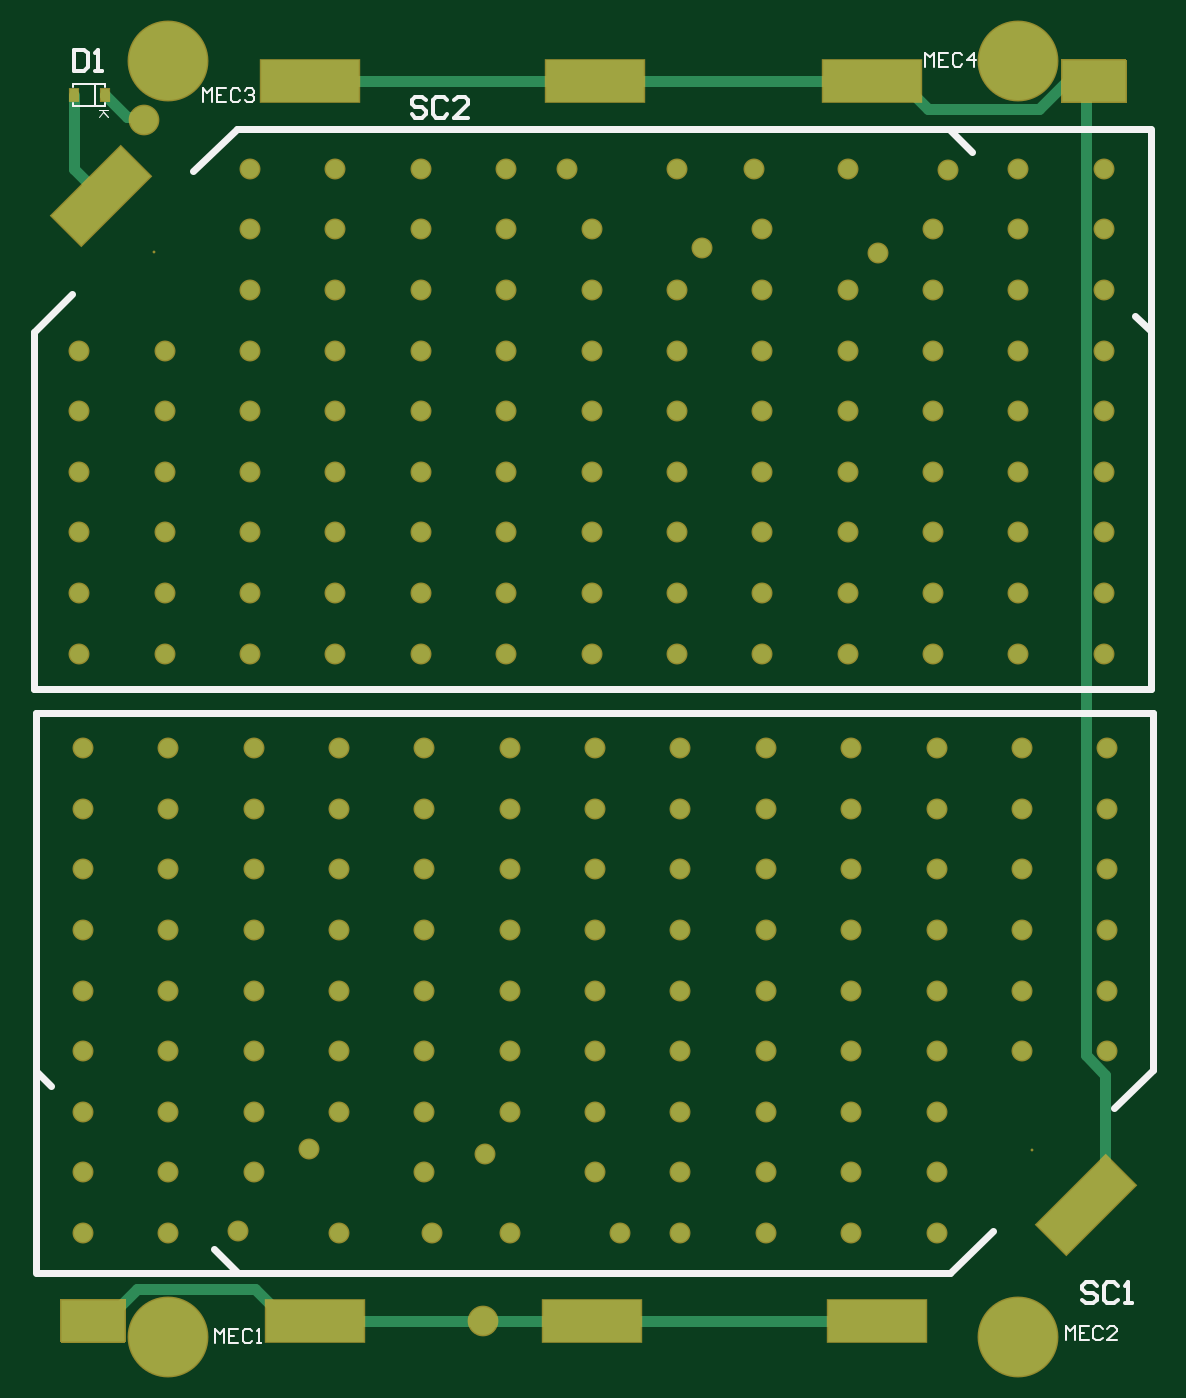
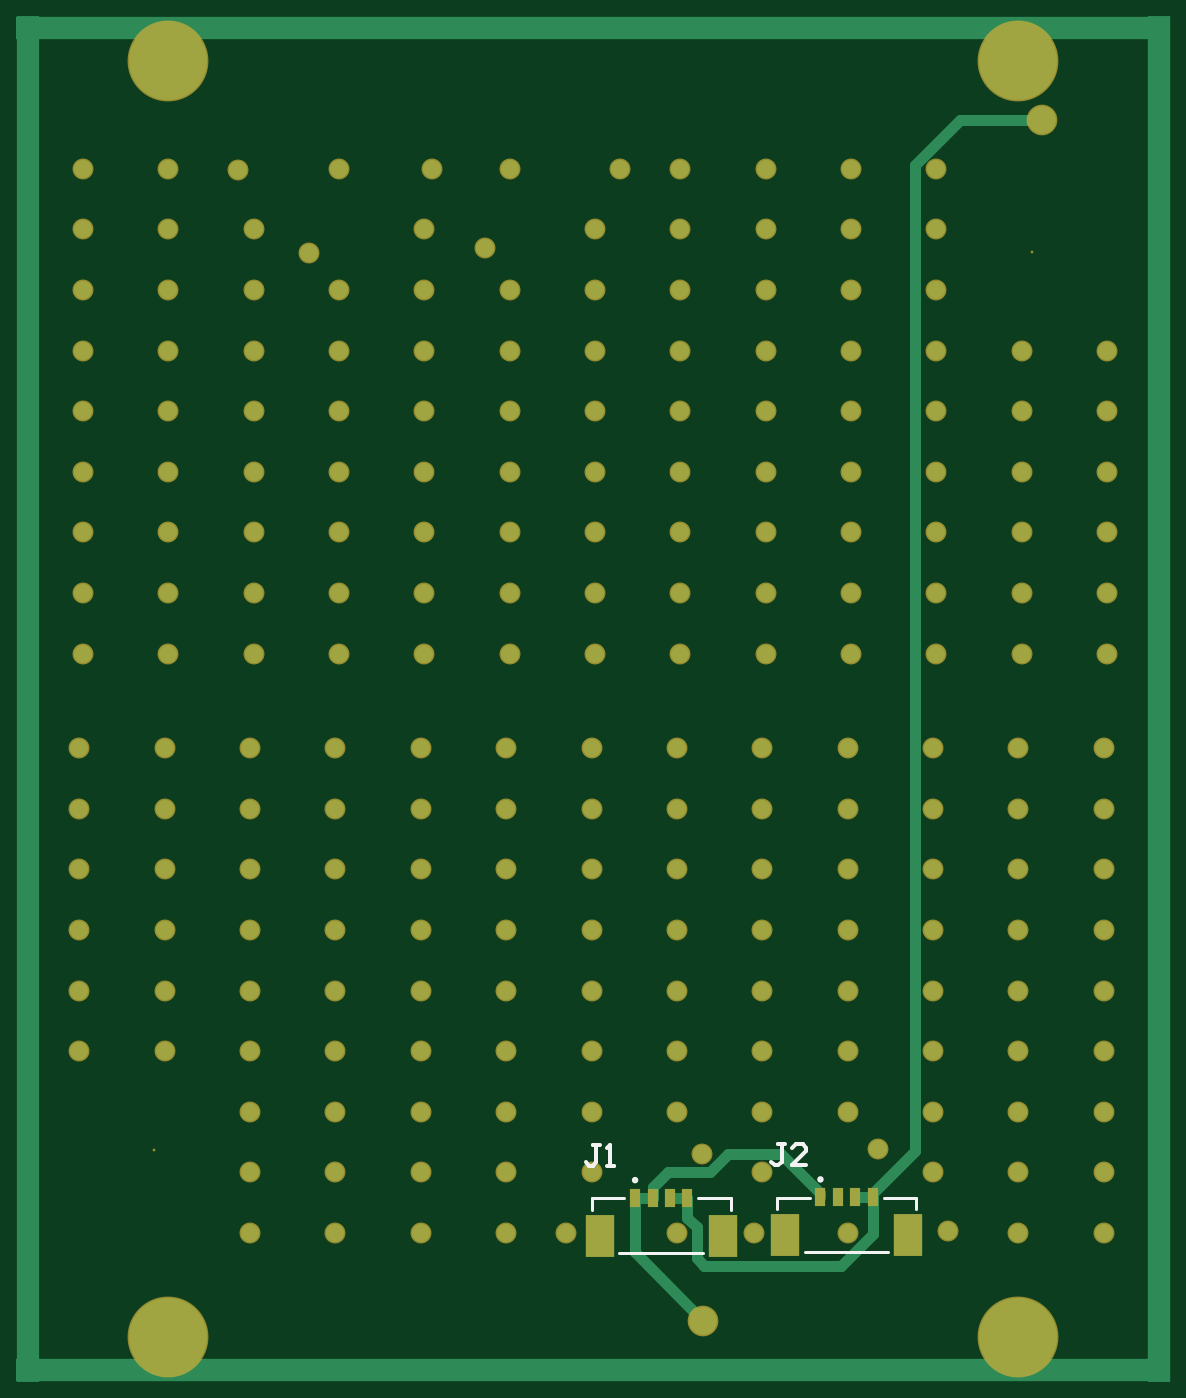
Circuit board: 11 layer files. Board 81.1 x 96.3 mm.
- drill: PCB1-RoundHoles.TXT (2240 bytes)
- drill: PCB1-SlotHoles.TXT (225 bytes)
- bottom_copper: PCB1.GBL (5840 bytes)
- bottom_silk: PCB1.GBO (1125 bytes)
- paste: PCB1.GBP (571 bytes)
- bottom_mask: PCB1.GBS (5038 bytes)
- outline: PCB1.GKO (272 bytes)
- top_copper: PCB1.GTL (6643 bytes)
- top_silk: PCB1.GTO (4105 bytes)
- paste: PCB1.GTP (1050 bytes)
- top_mask: PCB1.GTS (7442 bytes)

=== drill: PCB1-RoundHoles.TXT ===
M48
;Layer_Color=9474304
;FILE_FORMAT=4:4
METRIC,LZ
;TYPE=PLATED
T01F00S00C0.8000
T02F00S00C1.0000
T03F00S00C3.2000
;TYPE=NON_PLATED
%
T01
X0085275Y0065275
Y0069625
Y0073975
Y0078325
X00914
Y0073975
Y0069625
Y0065275
X0097525
Y0069625
Y0073975
Y0078325
X010365
X0109775
X007915
Y0073975
Y0069625
Y0065275
X0074825Y0065275
X0073025Y0069625
Y0073975
Y0078325
X00669
Y0073975
X00651Y0070975
X0060775Y0069625
Y0073975
Y0078325
X005465
Y0073975
X0052475Y00713
X0048525Y0069625
Y0073975
Y0078325
X00424
Y0073975
Y0069625
Y0065275
X0047425Y00654
X005465Y0065275
X006135Y00653
X00669Y0065275
X0036275
Y0069625
Y0073975
Y0078325
Y0082675
Y0087025
Y0091375
Y0095725
Y0100075
X0036025Y010685
Y01112
Y011555
X004215
Y01112
Y010685
X0048275
Y01112
Y011555
X00544
Y01112
Y010685
X0060525
Y01112
Y011555
X006665
Y01112
Y010685
X0072775
Y01112
Y011555
X00789
Y01112
Y010685
X007915Y0100075
Y0095725
Y0091375
Y0087025
Y0082675
X0073025
Y0087025
Y0091375
Y0095725
Y0100075
X00669
Y0095725
Y0091375
Y0087025
Y0082675
X0060775
Y0087025
Y0091375
Y0095725
Y0100075
X005465
Y0095725
Y0091375
Y0087025
Y0082675
X0048525
Y0087025
Y0091375
Y0095725
Y0100075
X00424
Y0095725
Y0091375
Y0087025
Y0082675
X0085275
Y0087025
Y0091375
Y0095725
Y0100075
X00914
Y0095725
Y0091375
Y0087025
Y0082675
X0097525
Y0087025
Y0091375
Y0095725
Y0100075
X010365
Y0095725
Y0091375
Y0087025
Y0082675
X0109775
Y0087025
Y0091375
Y0095725
Y0100075
X0109525Y010685
Y01112
Y011555
X01034
Y01112
Y010685
X0097275
Y01112
Y011555
X009115
Y01112
Y010685
X0085025
Y01112
Y011555
Y01199
Y012425
Y01286
Y013295
Y01373
X008445Y0141625
X009115Y014165
X0098375Y0141525
X01034Y014165
Y01373
Y013295
Y01286
Y012425
Y01199
X0109525
Y012425
Y01286
Y013295
Y01373
Y014165
X0097275Y01373
Y013295
Y01286
Y012425
Y01199
X009115
Y012425
Y01286
Y013295
X0093325Y0135625
X00807Y013595
X00789Y013295
Y01286
Y012425
Y01199
X0072775
Y012425
Y01286
Y013295
Y01373
X006665
Y014165
X0070975Y014165
X00789Y014165
X0060525
Y01373
Y013295
Y01286
Y012425
Y01199
X00544
Y012425
Y01286
Y013295
Y01373
Y014165
X0048275
Y01373
Y013295
Y01286
Y012425
Y01199
X004215
Y012425
Y01286
X006665
Y013295
Y012425
Y01199
X0036025
Y012425
Y01286
T02
X0065Y0059
X0040675Y014515
T03
X0103396Y00577984
X0042396
X0103396Y01493984
X0042396
M30

=== drill: PCB1-SlotHoles.TXT ===
M48
;Layer_Color=9474304
;FILE_FORMAT=4:4
METRIC,LZ
;TYPE=PLATED
;TYPE=NON_PLATED
T04F00S00C7.0000
%
G90
G05
T04
G00X01054607Y00723107
M15
G01X01033393Y00701893
M16
G00X00403393Y01346143
M15
G01X00424607Y01367357
M16
M17
M30

=== bottom_copper: PCB1.GBL (5840 bytes, source omitted) ===
=== bottom_silk: PCB1.GBO ===
G04*
G04 #@! TF.GenerationSoftware,Altium Limited,Altium Designer,24.10.1 (45)*
G04*
G04 Layer_Color=32896*
%FSLAX44Y44*%
%MOMM*%
G71*
G04*
G04 #@! TF.SameCoordinates,FFF0C86F-6648-4025-B214-3B1406CF911A*
G04*
G04*
G04 #@! TF.FilePolarity,Positive*
G04*
G01*
G75*
%ADD13C,0.2540*%
%ADD38C,0.2500*%
%ADD39C,0.2000*%
D13*
X724411Y716159D02*
X729490D01*
X726951D01*
Y703463D01*
X729490Y700924D01*
X732029D01*
X734568Y703463D01*
X719333Y700924D02*
X714255D01*
X716794D01*
Y716159D01*
X719333Y713620D01*
X591315Y716667D02*
X596394D01*
X593854D01*
Y703971D01*
X596394Y701432D01*
X598933D01*
X601472Y703971D01*
X576080Y701432D02*
X586237D01*
X576080Y711589D01*
Y714128D01*
X578619Y716667D01*
X583698D01*
X586237Y714128D01*
D38*
X700250Y690750D02*
G03*
X700250Y690750I-1250J0D01*
G01*
X567250Y691250D02*
G03*
X567250Y691250I-1250J0D01*
G01*
D39*
X630500Y669500D02*
Y677750D01*
X706750D02*
X730000D01*
X630500D02*
X653750D01*
X730000Y669500D02*
Y677750D01*
X650250Y638750D02*
X710250D01*
X497500Y670000D02*
Y678250D01*
X573750D02*
X597000D01*
X497500D02*
X520750D01*
X597000Y670000D02*
Y678250D01*
X517250Y639250D02*
X577250D01*
M02*

=== paste: PCB1.GBP ===
G04*
G04 #@! TF.GenerationSoftware,Altium Limited,Altium Designer,24.10.1 (45)*
G04*
G04 Layer_Color=128*
%FSLAX44Y44*%
%MOMM*%
G71*
G04*
G04 #@! TF.SameCoordinates,FFF0C86F-6648-4025-B214-3B1406CF911A*
G04*
G04*
G04 #@! TF.FilePolarity,Positive*
G04*
G01*
G75*
%ADD32R,0.8000X1.3000*%
%ADD33R,2.1000X3.0000*%
D32*
X686500Y678250D02*
D03*
X699000D02*
D03*
X566000Y678750D02*
D03*
X553500D02*
D03*
X661500Y678250D02*
D03*
X674000D02*
D03*
X528500Y678750D02*
D03*
X541000D02*
D03*
D33*
X724500Y650750D02*
D03*
X636000D02*
D03*
X591500Y651250D02*
D03*
X503000D02*
D03*
M02*

=== bottom_mask: PCB1.GBS ===
G04*
G04 #@! TF.GenerationSoftware,Altium Limited,Altium Designer,24.10.1 (45)*
G04*
G04 Layer_Color=16711935*
%FSLAX44Y44*%
%MOMM*%
G71*
G04*
G04 #@! TF.SameCoordinates,FFF0C86F-6648-4025-B214-3B1406CF911A*
G04*
G04*
G04 #@! TF.FilePolarity,Negative*
G04*
G01*
G75*
%ADD22C,0.2032*%
%ADD23C,5.8032*%
%ADD24C,1.5032*%
%ADD25C,2.2032*%
%ADD32R,0.8000X1.3000*%
%ADD33R,2.1000X3.0000*%
D22*
X414000Y1356750D02*
D03*
X1044000Y712500D02*
D03*
D23*
X423960Y1493984D02*
D03*
Y577984D02*
D03*
X1033960D02*
D03*
Y1493984D02*
D03*
D24*
X482750Y1373000D02*
D03*
Y1416500D02*
D03*
X544000Y1373000D02*
D03*
X605250D02*
D03*
X666500D02*
D03*
X544000Y1416500D02*
D03*
X605250D02*
D03*
X666500D02*
D03*
X1034000Y1373000D02*
D03*
X972750D02*
D03*
X933250Y1356250D02*
D03*
X807000Y1359500D02*
D03*
X983750Y1415250D02*
D03*
X911500Y1416500D02*
D03*
X709750Y1416500D02*
D03*
X789000Y1416500D02*
D03*
X844500Y1416250D02*
D03*
X1034000Y1416500D02*
D03*
X1095250D02*
D03*
Y1373000D02*
D03*
X727750D02*
D03*
X850250D02*
D03*
X1095250Y1286000D02*
D03*
X1034000D02*
D03*
X972750D02*
D03*
X1034000Y1329500D02*
D03*
X972750D02*
D03*
X911500D02*
D03*
X482750D02*
D03*
X544000D02*
D03*
X605250D02*
D03*
X666500D02*
D03*
X727750D02*
D03*
X789000D02*
D03*
X850250D02*
D03*
X1095250D02*
D03*
X360250Y1242500D02*
D03*
X421500D02*
D03*
X482750D02*
D03*
X544000D02*
D03*
X605250D02*
D03*
X666500D02*
D03*
X727750D02*
D03*
X789000D02*
D03*
X911500Y1286000D02*
D03*
X421500D02*
D03*
X482750D02*
D03*
X544000D02*
D03*
X605250D02*
D03*
X666500D02*
D03*
X727750D02*
D03*
X789000D02*
D03*
X850250D02*
D03*
X360250Y1068500D02*
D03*
X421500D02*
D03*
X482750D02*
D03*
X544000D02*
D03*
X605250D02*
D03*
X666500D02*
D03*
X727750D02*
D03*
X789000D02*
D03*
X360250Y1112000D02*
D03*
X421500D02*
D03*
X482750D02*
D03*
X544000D02*
D03*
X605250D02*
D03*
X666500D02*
D03*
X727750D02*
D03*
X789000D02*
D03*
X360250Y1155500D02*
D03*
X421500D02*
D03*
X482750D02*
D03*
X544000D02*
D03*
X605250D02*
D03*
X666500D02*
D03*
X727750D02*
D03*
X789000D02*
D03*
X360250Y1199000D02*
D03*
X421500D02*
D03*
X482750D02*
D03*
X544000D02*
D03*
X605250D02*
D03*
X666500D02*
D03*
X727750D02*
D03*
X789000D02*
D03*
X1095250Y1068500D02*
D03*
X1034000D02*
D03*
X972750D02*
D03*
X911500D02*
D03*
X850250D02*
D03*
X1095250Y1112000D02*
D03*
X1034000D02*
D03*
X972750D02*
D03*
X911500D02*
D03*
X850250D02*
D03*
X1095250Y1155500D02*
D03*
X1034000D02*
D03*
X972750D02*
D03*
X911500D02*
D03*
X850250D02*
D03*
X1095250Y1199000D02*
D03*
X1034000D02*
D03*
X972750D02*
D03*
X911500D02*
D03*
X850250D02*
D03*
X1095250Y1242500D02*
D03*
X1034000D02*
D03*
X972750D02*
D03*
X911500D02*
D03*
X850250D02*
D03*
X360250Y1286000D02*
D03*
X975250Y696250D02*
D03*
Y652750D02*
D03*
X914000Y696250D02*
D03*
X852750D02*
D03*
X791500D02*
D03*
X914000Y652750D02*
D03*
X852750D02*
D03*
X791500D02*
D03*
X424000Y696250D02*
D03*
X485250D02*
D03*
X524750Y713000D02*
D03*
X651000Y709750D02*
D03*
X474250Y654000D02*
D03*
X546500Y652750D02*
D03*
X748250Y652750D02*
D03*
X669000Y652750D02*
D03*
X613500Y653000D02*
D03*
X424000Y652750D02*
D03*
X362750D02*
D03*
Y696250D02*
D03*
X730250D02*
D03*
X607750D02*
D03*
X362750Y783250D02*
D03*
X424000D02*
D03*
X485250D02*
D03*
X424000Y739750D02*
D03*
X485250D02*
D03*
X546500D02*
D03*
X975250D02*
D03*
X914000D02*
D03*
X852750D02*
D03*
X791500D02*
D03*
X730250D02*
D03*
X669000D02*
D03*
X607750D02*
D03*
X362750D02*
D03*
X1097750Y826750D02*
D03*
X1036500D02*
D03*
X975250D02*
D03*
X914000D02*
D03*
X852750D02*
D03*
X791500D02*
D03*
X730250D02*
D03*
X669000D02*
D03*
X546500Y783250D02*
D03*
X1036500D02*
D03*
X975250D02*
D03*
X914000D02*
D03*
X852750D02*
D03*
X791500D02*
D03*
X730250D02*
D03*
X669000D02*
D03*
X607750D02*
D03*
X1097750Y1000750D02*
D03*
X1036500D02*
D03*
X975250D02*
D03*
X914000D02*
D03*
X852750D02*
D03*
X791500D02*
D03*
X730250D02*
D03*
X669000D02*
D03*
X1097750Y957250D02*
D03*
X1036500D02*
D03*
X975250D02*
D03*
X914000D02*
D03*
X852750D02*
D03*
X791500D02*
D03*
X730250D02*
D03*
X669000D02*
D03*
X1097750Y913750D02*
D03*
X1036500D02*
D03*
X975250D02*
D03*
X914000D02*
D03*
X852750D02*
D03*
X791500D02*
D03*
X730250D02*
D03*
X669000D02*
D03*
X1097750Y870250D02*
D03*
X1036500D02*
D03*
X975250D02*
D03*
X914000D02*
D03*
X852750D02*
D03*
X791500D02*
D03*
X730250D02*
D03*
X669000D02*
D03*
X362750Y1000750D02*
D03*
X424000D02*
D03*
X485250D02*
D03*
X546500D02*
D03*
X607750D02*
D03*
X362750Y957250D02*
D03*
X424000D02*
D03*
X485250D02*
D03*
X546500D02*
D03*
X607750D02*
D03*
X362750Y913750D02*
D03*
X424000D02*
D03*
X485250D02*
D03*
X546500D02*
D03*
X607750D02*
D03*
X362750Y870250D02*
D03*
X424000D02*
D03*
X485250D02*
D03*
X546500D02*
D03*
X607750D02*
D03*
X362750Y826750D02*
D03*
X424000D02*
D03*
X485250D02*
D03*
X546500D02*
D03*
X607750D02*
D03*
X1097750Y783250D02*
D03*
D25*
X406750Y1451500D02*
D03*
X650000Y590000D02*
D03*
D32*
X686500Y678250D02*
D03*
X699000D02*
D03*
X566000Y678750D02*
D03*
X553500D02*
D03*
X661500Y678250D02*
D03*
X674000D02*
D03*
X528500Y678750D02*
D03*
X541000D02*
D03*
D33*
X724500Y650750D02*
D03*
X636000D02*
D03*
X591500Y651250D02*
D03*
X503000D02*
D03*
M02*

=== outline: PCB1.GKO ===
G04*
G04 #@! TF.GenerationSoftware,Altium Limited,Altium Designer,24.10.1 (45)*
G04*
G04 Layer_Color=16711935*
%FSLAX44Y44*%
%MOMM*%
G71*
G04*
G04 #@! TF.SameCoordinates,FFF0C86F-6648-4025-B214-3B1406CF911A*
G04*
G04*
G04 #@! TF.FilePolarity,Positive*
G04*
G01*
G75*
M02*

=== top_copper: PCB1.GTL (6643 bytes, source omitted) ===
=== top_silk: PCB1.GTO ===
G04*
G04 #@! TF.GenerationSoftware,Altium Limited,Altium Designer,24.10.1 (45)*
G04*
G04 Layer_Color=65535*
%FSLAX44Y44*%
%MOMM*%
G71*
G04*
G04 #@! TF.SameCoordinates,FFF0C86F-6648-4025-B214-3B1406CF911A*
G04*
G04*
G04 #@! TF.FilePolarity,Positive*
G04*
G01*
G75*
%ADD10C,0.5000*%
%ADD11C,0.1500*%
%ADD12C,0.1000*%
%ADD13C,0.2540*%
D10*
X1129064Y1043314D02*
Y1299854D01*
X327500Y1043250D02*
X1129000D01*
X473139Y1444889D02*
X984064D01*
X1129064Y1299854D02*
Y1444854D01*
X984064D02*
X1128500D01*
X1117959Y1310959D02*
X1129064Y1299854D01*
X984064Y1444854D02*
X1000834Y1428084D01*
X442106Y1414908D02*
X473139Y1444889D01*
X327500Y1299250D02*
X355125Y1326875D01*
X327500Y1043250D02*
Y1299250D01*
X328936Y769396D02*
Y1025936D01*
X329000Y1026000D02*
X1130500D01*
X473936Y624361D02*
X984861D01*
X328936Y624396D02*
Y769396D01*
X329500Y624396D02*
X473936D01*
X328936Y769396D02*
X340041Y758291D01*
X457166Y641166D02*
X473936Y624396D01*
X984861Y624361D02*
X1015894Y654342D01*
X1102875Y742375D02*
X1130500Y770000D01*
Y1026000D01*
D11*
X356000Y1474964D02*
Y1477250D01*
X378500D01*
X356000Y1461250D02*
X378500D01*
X356000D02*
Y1463536D01*
X371134Y1461250D02*
Y1477250D01*
X378500Y1474866D02*
Y1477152D01*
Y1461500D02*
Y1463786D01*
X966883Y1489736D02*
Y1499733D01*
X970215Y1496400D01*
X973547Y1499733D01*
Y1489736D01*
X983544Y1499733D02*
X976880D01*
Y1489736D01*
X983544D01*
X976880Y1494734D02*
X980212D01*
X993541Y1498067D02*
X991875Y1499733D01*
X988542D01*
X986876Y1498067D01*
Y1491402D01*
X988542Y1489736D01*
X991875D01*
X993541Y1491402D01*
X1001871Y1489736D02*
Y1499733D01*
X996873Y1494734D01*
X1003538D01*
X448819Y1464232D02*
Y1474229D01*
X452151Y1470897D01*
X455484Y1474229D01*
Y1464232D01*
X465480Y1474229D02*
X458816D01*
Y1464232D01*
X465480D01*
X458816Y1469230D02*
X462148D01*
X475477Y1472563D02*
X473811Y1474229D01*
X470479D01*
X468812Y1472563D01*
Y1465898D01*
X470479Y1464232D01*
X473811D01*
X475477Y1465898D01*
X478809Y1472563D02*
X480476Y1474229D01*
X483808D01*
X485474Y1472563D01*
Y1470897D01*
X483808Y1469230D01*
X482142D01*
X483808D01*
X485474Y1467564D01*
Y1465898D01*
X483808Y1464232D01*
X480476D01*
X478809Y1465898D01*
X1067883Y575736D02*
Y585733D01*
X1071215Y582401D01*
X1074547Y585733D01*
Y575736D01*
X1084544Y585733D02*
X1077879D01*
Y575736D01*
X1084544D01*
X1077879Y580734D02*
X1081212D01*
X1094541Y584067D02*
X1092875Y585733D01*
X1089542D01*
X1087876Y584067D01*
Y577402D01*
X1089542Y575736D01*
X1092875D01*
X1094541Y577402D01*
X1104538Y575736D02*
X1097873D01*
X1104538Y582401D01*
Y584067D01*
X1102871Y585733D01*
X1099539D01*
X1097873Y584067D01*
X457549Y573986D02*
Y583983D01*
X460881Y580650D01*
X464213Y583983D01*
Y573986D01*
X474210Y583983D02*
X467546D01*
Y573986D01*
X474210D01*
X467546Y578984D02*
X470878D01*
X484207Y582317D02*
X482541Y583983D01*
X479208D01*
X477542Y582317D01*
Y575652D01*
X479208Y573986D01*
X482541D01*
X484207Y575652D01*
X487539Y573986D02*
X490871D01*
X489205D01*
Y583983D01*
X487539Y582317D01*
D12*
X380998Y1458250D02*
X374000D01*
X376333D01*
X380998Y1453585D01*
X377499Y1457084D01*
X374000Y1453585D01*
D13*
X608843Y1465578D02*
X606304Y1468118D01*
X601226D01*
X598687Y1465578D01*
Y1463039D01*
X601226Y1460500D01*
X606304D01*
X608843Y1457961D01*
Y1455422D01*
X606304Y1452883D01*
X601226D01*
X598687Y1455422D01*
X624078Y1465578D02*
X621539Y1468118D01*
X616461D01*
X613922Y1465578D01*
Y1455422D01*
X616461Y1452883D01*
X621539D01*
X624078Y1455422D01*
X639314Y1452883D02*
X629157D01*
X639314Y1463039D01*
Y1465578D01*
X636774Y1468118D01*
X631696D01*
X629157Y1465578D01*
X1090133Y615078D02*
X1087593Y617617D01*
X1082515D01*
X1079976Y615078D01*
Y612539D01*
X1082515Y610000D01*
X1087593D01*
X1090133Y607461D01*
Y604922D01*
X1087593Y602383D01*
X1082515D01*
X1079976Y604922D01*
X1105368Y615078D02*
X1102828Y617617D01*
X1097750D01*
X1095211Y615078D01*
Y604922D01*
X1097750Y602383D01*
X1102828D01*
X1105368Y604922D01*
X1110446Y602383D02*
X1115524D01*
X1112985D01*
Y617617D01*
X1110446Y615078D01*
X356093Y1501868D02*
Y1486633D01*
X363711D01*
X366250Y1489172D01*
Y1499328D01*
X363711Y1501868D01*
X356093D01*
X371328Y1486633D02*
X376407D01*
X373868D01*
Y1501868D01*
X371328Y1499328D01*
M02*

=== paste: PCB1.GTP ===
G04*
G04 #@! TF.GenerationSoftware,Altium Limited,Altium Designer,24.10.1 (45)*
G04*
G04 Layer_Color=8421504*
%FSLAX44Y44*%
%MOMM*%
G71*
G04*
G04 #@! TF.SameCoordinates,FFF0C86F-6648-4025-B214-3B1406CF911A*
G04*
G04*
G04 #@! TF.FilePolarity,Positive*
G04*
G01*
G75*
G04:AMPARAMS|DCode=14|XSize=7mm|YSize=3mm|CornerRadius=0mm|HoleSize=0mm|Usage=FLASHONLY|Rotation=45.000|XOffset=0mm|YOffset=0mm|HoleType=Round|Shape=Rectangle|*
%AMROTATEDRECTD14*
4,1,4,-1.4142,-3.5355,-3.5355,-1.4142,1.4142,3.5355,3.5355,1.4142,-1.4142,-3.5355,0.0*
%
%ADD14ROTATEDRECTD14*%

%ADD15R,7.0000X3.0000*%
%ADD16R,0.6300X0.8900*%
%ADD17R,0.6300X0.9000*%
G36*
X392519Y575231D02*
X347250D01*
Y604750D01*
X392519D01*
Y575231D01*
D02*
G37*
G36*
X1110750Y1464500D02*
X1065481D01*
Y1494019D01*
X1110750D01*
Y1464500D01*
D02*
G37*
D14*
X375798Y1396645D02*
D03*
X1082202Y672605D02*
D03*
D15*
X730250Y1479500D02*
D03*
X929000Y1479500D02*
D03*
X525500D02*
D03*
X727750Y589750D02*
D03*
X529000Y589750D02*
D03*
X932500D02*
D03*
D16*
X356500Y1469250D02*
D03*
D17*
X378500D02*
D03*
M02*

=== top_mask: PCB1.GTS (7442 bytes, source omitted) ===
